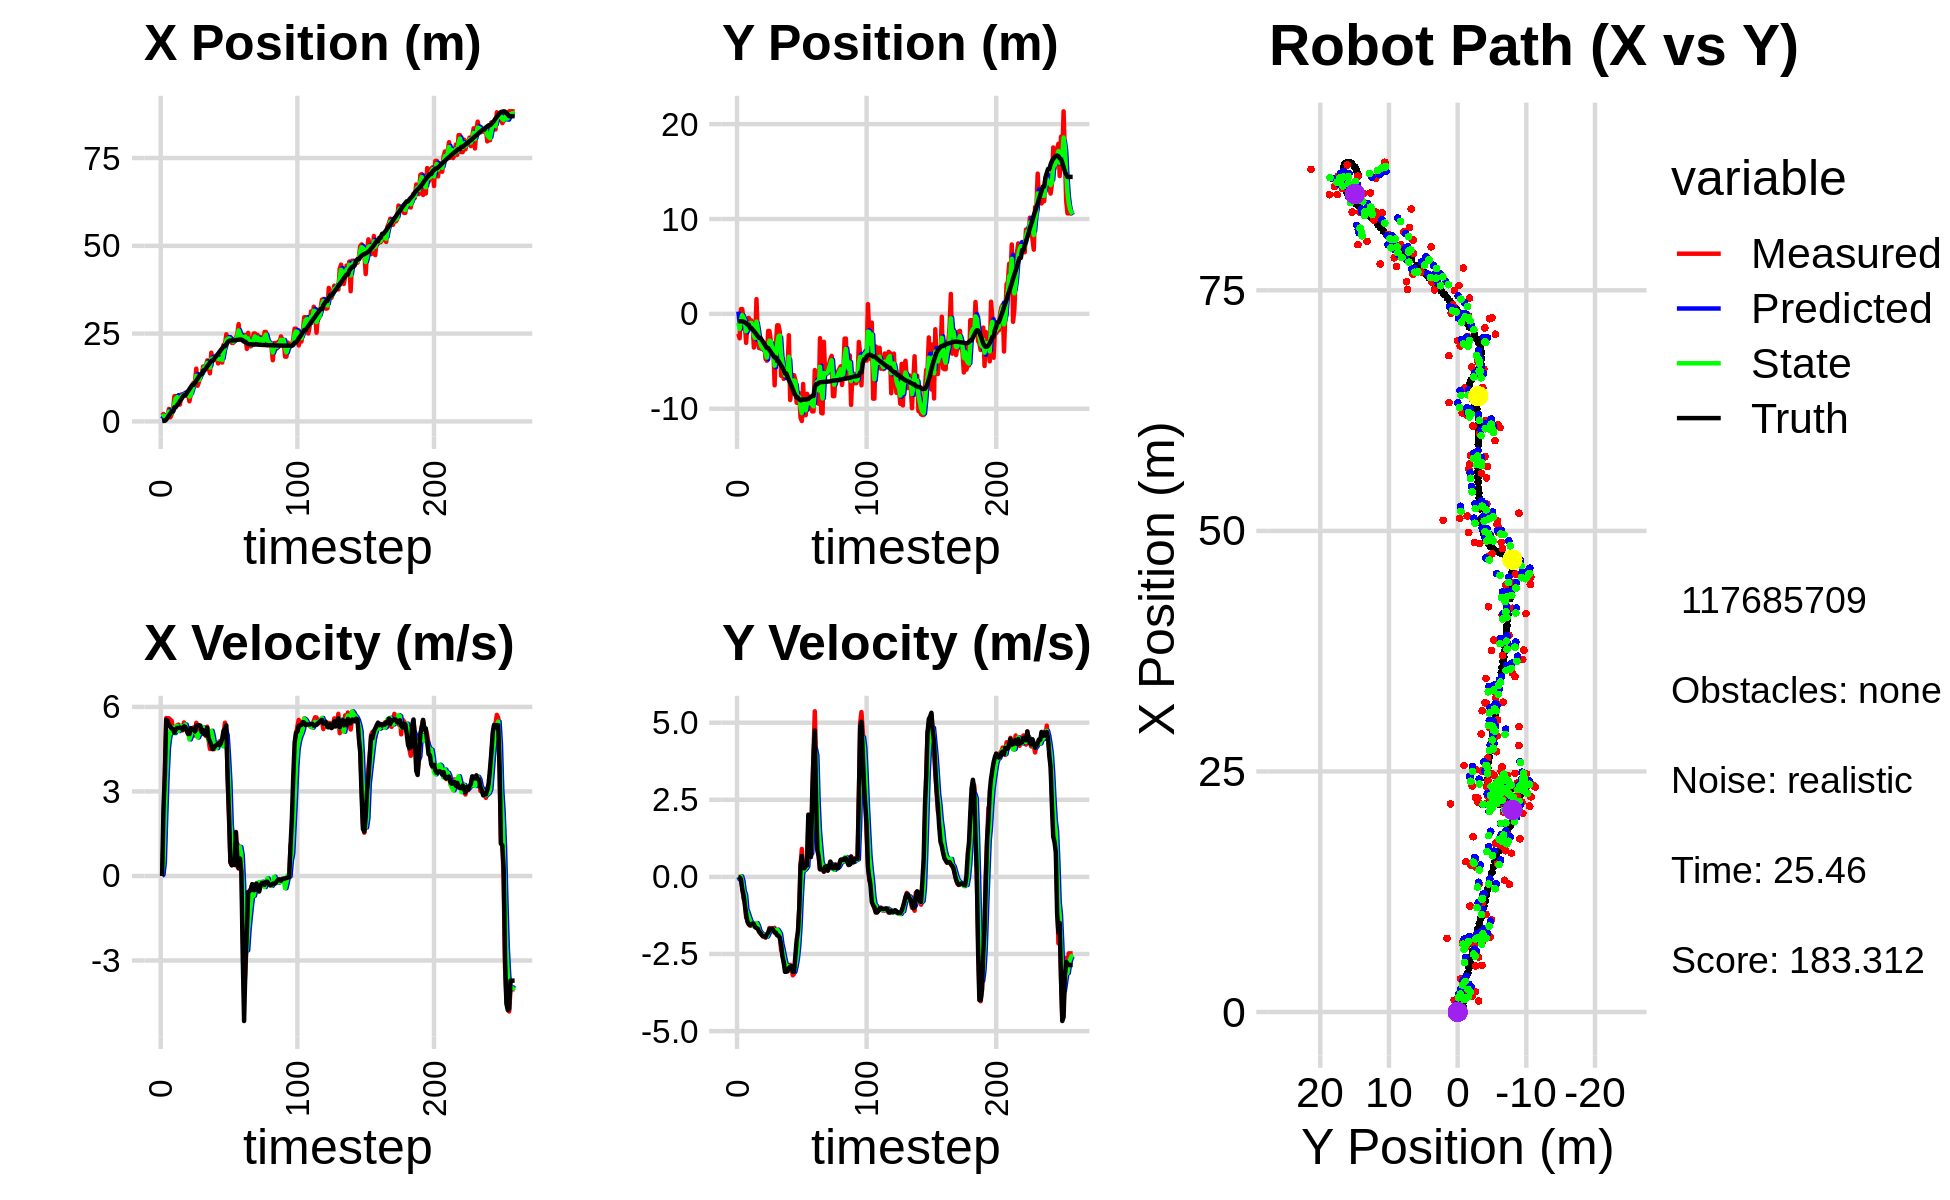

Source data for this figure (header and first rows):
2.033067710753821977e+00, 8.051669596814374774e-01, 0.000000000000000000e+00, -0.000000000000000000e+00, 0.000000000000000000e+00, 0.000000000000000000e+00, 0.000000000000000000e+00, 0.000000000000000000e+00, 7.259633269579803816e-01, 2.415870604687773149e-01, 0.000000000000000000e+00, 0.000000000000000000e+00, 1.040344313028523232e-01, -7.829447977813738246e-01, 0.000000000000000000e+00, 0.000000000000000000e+00, 0.000000000000000000e+00, 1.948990538949146867e-04
1.657712229108211366e+00, -2.094320654369253631e+00, 0.000000000000000000e+00, 0.000000000000000000e+00, 7.259633269579803816e-01, 2.415870604687773149e-01, 0.000000000000000000e+00, 0.000000000000000000e+00, 1.286197732288953510e+00, -9.502998259801531677e-01, 4.464447044744300486e-02, -8.188150392810569778e-02, 1.040344313028523232e-01, -7.829447977813738246e-01, 0.000000000000000000e+00, 0.000000000000000000e+00, 0.000000000000000000e+00, -6.271123857004567981e-05
2.112470038453043930e+00, -2.575666831264584289e+00, 1.214999924754207594e+00, -5.137677216811953156e-04, 1.290662179333697868e+00, -9.584879763729637903e-01, 4.464447044744300486e-02, -8.188150392810569778e-02, 1.584903007152189236e+00, -1.598150954219913267e+00, 4.744712740774399973e-01, -4.801315012295542806e-02, 1.651992872729609041e-01, -7.830349667530597246e-01, 2.399999999999999911e+00, -1.700000000000000122e-02, 1.200000047683715820e+00, 4.228540929034352303e-04
1.225021190688564410e+00, 5.038257540572531612e-01, 3.613567772607913398e+00, -5.589763484329352689e-02, 1.632350134559933164e+00, -1.602952269232208904e+00, 4.744712740774399973e-01, -4.801315012295542806e-02, 1.551760718902463809e+00, -6.061716304657653875e-01, 2.069336489814995961e+00, 1.824194984112252615e-02, 1.651992872729609041e-01, -7.830349667530597246e-01, 3.599000000000000199e+00, -7.399999999999999634e-02, 3.599999904632568359e+00, 1.546758785843849182e-02
1.225021190688564410e+00, 5.038257540572531612e-01, 5.604566226375701454e+00, -3.421400938590263840e-01, 1.758694367883963494e+00, -6.043474354816531502e-01, 2.069336489814995961e+00, 1.824194984112252615e-02, 1.489993898333919375e+00, -1.328890236109645517e-01, 3.482906462100038070e+00, -1.388421851662356432e-01, 4.968910295881746597e-01, -7.883229555431249258e-01, 5.546999999999999709e+00, -4.000000000000000222e-01, 5.560999870300292969e+00, 6.097100302577018738e-02
1.704705126336216736e+00, -6.211408761957625257e-01, 5.594497899479053515e+00, -7.070456593247517185e-01, 1.838284544543923094e+00, -1.467732421275881050e-01, 3.482906462100038070e+00, -1.388421851662356432e-01, 1.877515740376586528e+00, -3.908667895297224248e-01, 4.537802114361515926e+00, -4.647138023287509800e-01, 1.088668830847000724e+00, -8.229713971057120991e-01, 5.503000000000000114e+00, -5.799999999999999600e-01, 5.414000034332275391e+00, 1.257158219814300537e-01
3.566093214007139967e+00, -1.076562480567029079e+00, 5.596481972000786342e+00, -7.072964110257055070e-01, 2.331295951812738299e+00, -4.373381697625975395e-01, 4.537802114361515926e+00, -4.647138023287509800e-01, 2.799790572617480322e+00, -7.134586469220245419e-01, 4.931053024929289208e+00, -5.785551479889003978e-01, 1.715034492663371823e+00, -8.987143646599945468e-01, 5.339000000000000412e+00, -9.030000000000000249e-01, 5.414000034332275391e+00, 1.257158219814300537e-01
1.158826001119405813e+00, -3.054697038160142153e+00, 5.549502396258892745e+00, -1.322893526858035518e+00, 3.292895875110409154e+00, -7.713141617209146039e-01, 4.931053024929289208e+00, -5.785551479889003978e-01, 2.108748072988664291e+00, -1.832705529845277237e+00, 5.088451748785253415e+00, -1.051961914826147870e+00, 2.225990302790577857e+00, -9.908039583470779066e-01, 5.309999999999999609e+00, -1.219999999999999973e+00, 5.447999954223632812e+00, 2.340131849050521851e-01
1.996533043589938217e+00, -9.753110123012728172e-01, 5.507674668325091893e+00, -1.312922609363863957e+00, 2.617593247867189721e+00, -1.937901721327891957e+00, 5.088451748785253415e+00, -1.051961914826147870e+00, 2.357033045601205412e+00, -1.516420330405566785e+00, 5.281657091823329431e+00, -1.162443160372306439e+00, 2.837574012426381742e+00, -1.133690403533672342e+00, 5.230000000000000426e+00, -1.451000000000000068e+00, 5.427999973297119141e+00, 2.340131849050521851e-01
3.435874532814417126e+00, -4.175559741172295558e-01, 5.178555682933557058e+00, -1.469438304214485180e+00, 2.885198754783538266e+00, -1.632664646442797407e+00, 5.281657091823329431e+00, -1.162443160372306439e+00, 3.190355041195999775e+00, -1.099773802322905114e+00, 5.271516451578838414e+00, -1.294436362526140361e+00, 2.837574012426381742e+00, -1.133690403533672342e+00, 5.205000000000000071e+00, -1.538999999999999924e+00, 5.427999973297119141e+00, 2.764868140220642090e-01
7.181121595142543335e+00, -6.951398121952092612e-01, 5.096382567384181606e+00, -1.577691393743027026e+00, 3.717506686353883705e+00, -1.229217438575519239e+00, 5.271516451578838414e+00, -1.294436362526140361e+00, 5.148048887592695522e+00, -9.957634324294966088e-01, 5.070853706909627334e+00, -1.418810429471546897e+00, 4.025321968084255353e+00, -1.482133911236607648e+00, 5.083999999999999631e+00, -1.568999999999999950e+00, 5.320000171661376953e+00, 3.002140820026397705e-01
7.181121595142543335e+00, -6.951398121952092612e-01, 5.279492675454930506e+00, -1.580531497214492820e+00, 5.655134258283657900e+00, -1.137644475376651254e+00, 5.070853706909627334e+00, -1.418810429471546897e+00, 6.520684795952901958e+00, -9.454573540473789617e-01, 5.291091918631705582e+00, -1.493944705907778836e+00, 4.025321968084255353e+00, -1.482133911236607648e+00, 5.216000000000000192e+00, -1.530999999999999917e+00, 5.435999870300292969e+00, 2.908804118633270264e-01
6.758703477912698432e+00, -1.275962190620585357e+00, 5.352484015439169518e+00, -1.537749418043865779e+00, 7.049793987816072693e+00, -1.094851824638156890e+00, 5.291091918631705582e+00, -1.493944705907778836e+00, 6.926930373694273335e+00, -1.175416863924931388e+00, 5.328019407591286338e+00, -1.516046085046819814e+00, 4.622997291747386939e+00, -1.661620006861183496e+00, 5.254999999999999893e+00, -1.510000000000000009e+00, 5.467999935150146484e+00, 2.797617614269256592e-01
4.855893649276006308e+00, -3.551936315109578413e+00, 5.371445783878642466e+00, -1.569327361722556047e+00, 7.459732314453401791e+00, -1.327021472429613436e+00, 5.328019407591286338e+00, -1.516046085046819814e+00, 6.018410951528395003e+00, -2.319313297165269461e+00, 5.143050009415944146e+00, -1.603889241901681251e+00, 5.125858314367733648e+00, -1.806398199170069496e+00, 5.251000000000000334e+00, -1.532000000000000028e+00, 5.469999790191650391e+00, 2.842496931552886963e-01
4.790429897337946663e+00, -2.643683181966025586e+00, 5.260971837091764414e+00, -1.627643693566470207e+00, 6.532715952469989595e+00, -2.479702221355437608e+00, 5.143050009415944146e+00, -1.603889241901681251e+00, 5.793308002932463729e+00, -2.552687095201146672e+00, 5.264307997231086667e+00, -1.616778824390259883e+00, 5.729974753997030490e+00, -1.982400940642766507e+00, 5.269000000000000128e+00, -1.627000000000000002e+00, 5.513999938964843750e+00, 3.000406622886657715e-01
7.661054618420751083e+00, 1.552924587318655458e+00, 5.179769220545359154e+00, -1.602521162822052592e+00, 6.319738802655572307e+00, -2.714364977640172594e+00, 5.264307997231086667e+00, -1.616778824390259883e+00, 7.052956169045952350e+00, -8.164471641688160197e-01, 5.331483806123650915e+00, -1.498361404570581090e+00, 6.334598548721027456e+00, -2.167944954537832203e+00, 5.258000000000000007e+00, -1.661000000000000032e+00, 5.513999938964843750e+00, 3.000406622886657715e-01
6.985177643570053441e+00, -2.408480642093107971e+00, 5.167311652210801576e+00, -1.652125103737539957e+00, 7.586104549658317708e+00, -9.662833046258740843e-01, 5.331483806123650915e+00, -1.498361404570581090e+00, 7.331656909824377344e+00, -1.608596847729092616e+00, 5.289516359286350777e+00, -1.587605410702842557e+00, 6.933931358541832068e+00, -2.359239505245525059e+00, 5.195999999999999730e+00, -1.679000000000000048e+00, 5.460000038146972656e+00, 3.094545900821685791e-01
7.323193647181439836e+00, -3.609897420803657386e+00, 5.447201027437328591e+00, -1.781112392452784077e+00, 7.860608545753012599e+00, -1.767357388799376761e+00, 5.289516359286350777e+00, -1.587605410702842557e+00, 7.575483083657070793e+00, -2.590512103117097453e+00, 5.322776291827381101e+00, -1.737207210112198918e+00, 7.433340080270613548e+00, -2.521846698165501888e+00, 5.309000000000000163e+00, -1.768999999999999906e+00, 5.596000194549560547e+00, 3.160194754600524902e-01
7.323193647181439836e+00, -3.609897420803657386e+00, 5.363987469788115803e+00, -1.837536200767057926e+00, 8.107760712839809258e+00, -2.764232824128317390e+00, 5.322776291827381101e+00, -1.737207210112198918e+00, 7.768058178329566132e+00, -3.141589836692778803e+00, 5.374801482325231028e+00, -1.795074245570038141e+00, 7.433340080270613548e+00, -2.521846698165501888e+00, 5.293000000000000149e+00, -1.814999999999999947e+00, 5.596000194549560547e+00, 3.300395607948303223e-01
7.445131905633935787e+00, -3.695649967215120402e+00, 5.158853643992921789e+00, -1.877851582723842450e+00, 8.305538326562089679e+00, -3.321097261249782662e+00, 5.374801482325231028e+00, -1.795074245570038141e+00, 7.827772440374225482e+00, -3.489203313707926135e+00, 5.196045691927634103e+00, -1.848162040772018067e+00, 8.040937431601289376e+00, -2.727350876458957796e+00, 5.169999999999999929e+00, -1.883000000000000007e+00, 5.502999782562255859e+00, 3.490970730781555176e-01
7.822266168639854911e+00, -3.648661600175333142e+00, 5.044510809371001159e+00, -1.929692188245908824e+00, 8.347377009566988804e+00, -3.674019517785128031e+00, 5.196045691927634103e+00, -1.848162040772018067e+00, 8.120187366465836831e+00, -3.664464863938295736e+00, 5.157492590190897452e+00, -1.886274419230276056e+00, 8.632604606602761521e+00, -2.939968989482091732e+00, 5.040000000000000036e+00, -1.927000000000000046e+00, 5.335000038146972656e+00, 3.653585910797119141e-01
5.710914619400027092e+00, -3.045536757820546114e+00, 5.031434926545708564e+00, -1.924690230693253179e+00, 8.635936625484927021e+00, -3.853092305861323119e+00, 5.157492590190897452e+00, -1.886274419230276056e+00, 7.053109133291819433e+00, -3.495580652900069474e+00, 4.846295653007290483e+00, -1.886828093325138456e+00, 9.207418449046388176e+00, -3.156944439999876728e+00, 5.038000000000000256e+00, -1.933000000000000052e+00, 5.395999908447265625e+00, 3.653585910797119141e-01
7.799497373389786326e+00, -4.731139467310446989e+00, 5.216240461198967004e+00, -1.973262786673061209e+00, 7.537738698592548303e+00, -3.684263462232583386e+00, 4.846295653007290483e+00, -1.886828093325138456e+00, 7.649053294526108715e+00, -4.151440789876982507e+00, 4.986659260946198380e+00, -1.942316293514912307e+00, 9.797555931106412430e+00, -3.381672308939458915e+00, 5.250000000000000000e+00, -1.949000000000000066e+00, 5.599999904632568359e+00, 3.616538047790527344e-01
9.581733770803364081e+00, -4.933847235094785511e+00, 5.187470854687324717e+00, -1.898611067633311444e+00, 8.147719220620729175e+00, -4.345672419228473693e+00, 4.986659260946198380e+00, -1.942316293514912307e+00, 8.925629380167357851e+00, -4.605682393469429314e+00, 5.209343162487803269e+00, -1.933464684680720858e+00, 1.038529206093143387e+01, -3.597684547899123952e+00, 5.208000000000000185e+00, -1.856000000000000094e+00, 5.527999877929687500e+00, 3.508564531803131104e-01
1.101459476734483545e+01, -1.802345441568669493e+00, 5.272036791692261914e+00, -1.846354159819556973e+00, 9.446563696416138356e+00, -4.799028861937501667e+00, 5.209343162487803269e+00, -1.933464684680720858e+00, 1.014139804397008859e+01, -3.464764898752091149e+00, 5.160624714021306403e+00, -1.849000891710139038e+00, 1.038529206093143387e+01, -3.597684547899123952e+00, 5.222000000000000419e+00, -1.814999999999999947e+00, 5.527999877929687500e+00, 3.368676602840423584e-01
1.101459476734483545e+01, -1.802345441568669493e+00, 4.985030587706222427e+00, -1.656344395116083890e+00, 1.065746051537221994e+01, -3.649664987923105119e+00, 5.160624714021306403e+00, -1.849000891710139038e+00, 1.083965292452011120e+01, -2.826878201789654543e+00, 5.104822838389567963e+00, -1.705047790671497587e+00, 1.098165703567687679e+01, -3.807499097041698199e+00, 5.128000000000000114e+00, -1.691999999999999948e+00, 5.400000095367431641e+00, 3.207875192165374756e-01
1.501285005403218165e+01, -2.760533020512647262e+00, 5.435326406338463201e+00, -1.733277527127695228e+00, 1.135013520835906853e+01, -2.997382980856804213e+00, 5.104822838389567963e+00, -1.705047790671497587e+00, 1.298439567804659056e+01, -2.892731249806367533e+00, 5.064207567603999927e+00, -1.715056138792506069e+00, 1.157028580479469326e+01, -4.004154847310571697e+00, 5.336999999999999744e+00, -1.691999999999999948e+00, 5.598999977111816406e+00, 3.086967766284942627e-01
1.015582562268551214e+01, -4.123574899462999710e+00, 5.355086400352983667e+00, -1.671870552042280966e+00, 1.349081643480699100e+01, -3.064236863685618317e+00, 5.064207567603999927e+00, -1.715056138792506069e+00, 1.173661449452651873e+01, -3.533078987479772337e+00, 4.915862760805985054e+00, -1.717047931636335178e+00, 1.217130661770901590e+01, -4.196391271100428533e+00, 5.342999999999999972e+00, -1.673000000000000043e+00, 5.598999977111816406e+00, 3.026136755943298340e-01
1.126389087038379699e+01, -3.555919634023393172e+00, 5.089485452548413669e+00, -1.678100424926373346e+00, 1.222820077060711697e+01, -3.704783780643405855e+00, 4.915862760805985054e+00, -1.717047931636335178e+00, 1.179350006737440992e+01, -3.637635090677195038e+00, 5.034337897258788885e+00, -1.696073101366194269e+00, 1.278709221663334006e+01, -4.389312432220037863e+00, 5.352999999999999758e+00, -1.733999999999999986e+00, 5.626999855041503906e+00, 3.184942007064819336e-01
1.327551990002358018e+01, -7.527867720439659571e+00, 5.009709874154806286e+00, -1.651796895178778035e+00, 1.229693385710028863e+01, -3.807242400813814598e+00, 5.034337897258788885e+00, -1.696073101366194269e+00, 1.281169032689073006e+01, -5.455735108822461932e+00, 5.108525046733932484e+00, -1.757644887610327222e+00, 1.340178490453770443e+01, -4.592806265979353597e+00, 5.336999999999999744e+00, -1.804999999999999938e+00, 5.414999961853027344e+00, 3.184942007064819336e-01
1.327393335833165899e+01, -3.113805578019437359e+00, 5.240006568782288099e+00, -1.837971670770874422e+00, 1.332254283156412278e+01, -5.631499597583494499e+00, 5.108525046733932484e+00, -1.757644887610327222e+00, 1.330013537151456227e+01, -4.513641569043061352e+00, 5.164961308143107388e+00, -1.757221112583222222e+00, 1.340178490453770443e+01, -4.592806265979353597e+00, 5.104000000000000092e+00, -1.810000000000000053e+00, 5.414999961853027344e+00, 3.373495042324066162e-01
1.562094999120094840e+01, -1.202731297412785505e+00, 5.047010795927478810e+00, -1.816638749973295663e+00, 1.381663150232887283e+01, -4.689363680301383397e+00, 5.164961308143107388e+00, -1.757221112583222222e+00, 1.475802942091731040e+01, -3.144945705134287728e+00, 5.266728276679093490e+00, -1.709892743592989595e+00, 1.448876763132245493e+01, -4.980160877972008571e+00, 5.177999999999999936e+00, -1.899000000000000021e+00, 5.515999794006347656e+00, 3.455055654048919678e-01
1.562094999120094840e+01, -1.202731297412785505e+00, 5.102796008881986367e+00, -1.908448687536235422e+00, 1.528470224858521931e+01, -3.315934979493586621e+00, 5.266728276679093490e+00, -1.709892743592989595e+00, 1.543818654598349482e+01, -2.380881092042918645e+00, 5.182694855493187092e+00, -1.772399011174831562e+00, 1.448876763132245493e+01, -4.980160877972008571e+00, 5.028999999999999915e+00, -1.907000000000000028e+00, 5.377999782562255859e+00, 3.578941822052001953e-01
1.523921110474737084e+01, -1.921093151858971781e+00, 4.968205386339663576e+00, -1.954957452839449772e+00, 1.595645603153281300e+01, -2.558120993160401646e+00, 5.182694855493187092e+00, -1.772399011174831562e+00, 1.557367574068407556e+01, -2.279003021319546018e+00, 5.012305865144129235e+00, -1.852354929909550085e+00, 1.508176041370953691e+01, -5.202191994461133007e+00, 5.003000000000000114e+00, -1.971000000000000085e+00, 5.377999782562255859e+00, 3.748849332332611084e-01
1.736925614626714420e+01, -6.524724409868555952e+00, 5.297082679704550046e+00, -2.362396515595658553e+00, 1.607490632719848733e+01, -2.464238514310501227e+00, 5.012305865144129235e+00, -1.852354929909550085e+00, 1.666867835743506987e+01, -4.282929608119367515e+00, 5.064616296983110999e+00, -2.165863593775392726e+00, 1.566670418557013811e+01, -5.435658142704141049e+00, 5.256000000000000227e+00, -2.197999999999999954e+00, 5.697000026702880859e+00, 4.195064306259155273e-01
1.539450693922774249e+01, -5.799049616435452137e+00, 4.855254317653715290e+00, -2.477883943977897907e+00, 1.717513998713338097e+01, -4.499515967496907187e+00, 5.064616296983110999e+00, -2.165863593775392726e+00, 1.624237817979652831e+01, -5.081086045335562851e+00, 4.801175009889317558e+00, -2.354390702661309120e+00, 1.615597534943629299e+01, -5.653989480616572472e+00, 4.878000000000000114e+00, -2.569999999999999840e+00, 5.513999938964843750e+00, 4.718940854072570801e-01
1.368996573263533811e+01, -6.851443336838899612e+00, 4.507641222102030554e+00, -2.760971610393119224e+00, 1.672249568078546034e+01, -5.316525115601693940e+00, 4.801175009889317558e+00, -2.354390702661309120e+00, 1.532282033603583393e+01, -6.009272105033653943e+00, 4.832687083939221750e+00, -2.577727519732194494e+00, 1.671398735783376921e+01, -5.943709538720871599e+00, 4.774000000000000021e+00, -2.758999999999999897e+00, 5.513999938964843750e+00, 5.495666861534118652e-01
1.957698059828101833e+01, -6.726147488820139131e+00, 4.792460126935319309e+00, -2.935425803085336849e+00, 1.580608904442975593e+01, -6.267044857006873748e+00, 4.832687083939221750e+00, -2.577727519732194494e+00, 1.775393571870085552e+01, -6.476917814893727865e+00, 5.151710068320372926e+00, -2.770813139947570836e+00, 1.725631142399260654e+01, -6.278707192640474943e+00, 4.636999999999999567e+00, -3.077999999999999847e+00, 5.565999984741210938e+00, 5.495666861534118652e-01
1.754749604341889935e+01, -5.496237205064693043e+00, 4.514708639910064214e+00, -3.068890370237833398e+00, 1.826910672553289317e+01, -6.753999128888485082e+00, 5.151710068320372926e+00, -2.770813139947570836e+00, 1.793199139287165167e+01, -6.201943506639733705e+00, 4.926544496790330463e+00, -2.895279838796003258e+00, 1.725631142399260654e+01, -6.278707192640474943e+00, 4.500000000000000000e+00, -3.073999999999999844e+00, 5.449999809265136719e+00, 5.970082879066467285e-01
1.754749604341889935e+01, -5.496237205064693043e+00, 4.504078535477786360e+00, -3.052500185127288823e+00, 1.842464584255068516e+01, -6.491471490519334253e+00, 4.926544496790330463e+00, -2.895279838796003258e+00, 1.795845309457141070e+01, -6.053089831482115102e+00, 4.637760482764011094e+00, -2.954445241385913246e+00, 1.777611924004589383e+01, -6.631210968467214251e+00, 4.552999999999999936e+00, -3.061999999999999833e+00, 5.486999988555908203e+00, 5.956153273582458496e-01
1.821591983767191536e+01, -2.251289056024886381e+00, 4.557386123968560909e+00, -2.966829606829009869e+00, 1.842222914284781154e+01, -6.348534355620706116e+00, 4.637760482764011094e+00, -2.954445241385913246e+00, 1.832556209148722814e+01, -4.526681240421829067e+00, 4.615152745943041701e+00, -2.890842592763035235e+00, 1.829882050338434851e+01, -6.983327077629073010e+00, 4.623000000000000220e+00, -2.960999999999999854e+00, 5.489999771118164062e+00, 5.770734548568725586e-01
1.800031621022484529e+01, -9.076358244920037066e+00, 4.601891629564257791e+00, -2.850116416234254046e+00, 1.878707736608153311e+01, -4.815765499698132501e+00, 4.615152745943041701e+00, -2.890842592763035235e+00, 1.838361689855399561e+01, -6.703907378735186384e+00, 4.537557281527677233e+00, -2.959768989647868942e+00, 1.874023056824290379e+01, -7.268391297675976581e+00, 4.655999999999999694e+00, -2.910000000000000142e+00, 5.489999771118164062e+00, 5.545158386230468750e-01
1.650721264680434075e+01, -7.836666242033136776e+00, 4.693557922762243706e+00, -2.926170969852976533e+00, 1.883737262670676316e+01, -6.999884277699973012e+00, 4.537557281527677233e+00, -2.959768989647868942e+00, 1.774543369855780384e+01, -7.371175121900980010e+00, 4.718679459687351141e+00, -2.957695807723245807e+00, 1.927802468095813637e+01, -7.600433038243234130e+00, 4.706999999999999851e+00, -2.898000000000000131e+00, 5.526999950408935547e+00, 5.574796795845031738e-01
1.727239585699991764e+01, -6.468830154908106422e+00, 4.778305312466397226e+00, -3.191286917964114345e+00, 1.821730164452653966e+01, -7.666944702673304413e+00, 4.718679459687351141e+00, -2.957695807723245807e+00, 1.773736539568799486e+01, -7.139971476979444454e+00, 4.662931885373901686e+00, -3.051578119141251211e+00, 1.981748581676765042e+01, -7.939999268923227049e+00, 4.639999999999999680e+00, -3.077999999999999847e+00, 5.567999839782714844e+00, 5.888352394104003906e-01
1.727239585699991764e+01, -6.468830154908106422e+00, 4.706788760745216571e+00, -3.143523156337106883e+00, 1.820365858422538352e+01, -7.445129288893570063e+00, 4.662931885373901686e+00, -3.051578119141251211e+00, 1.776491216787323424e+01, -7.013242147117481728e+00, 4.727638714524219132e+00, -3.079770146736364733e+00, 2.035577393302399685e+01, -8.294017957492533455e+00, 4.705000000000000071e+00, -3.077999999999999847e+00, 5.623000144958496094e+00, 5.888352394104003906e-01
1.676009178906558716e+01, -6.980986879595016958e+00, 4.789795067260927297e+00, -2.731676873377812953e+00, 1.823767603932565606e+01, -7.321219161791118424e+00, 4.727638714524219132e+00, -3.079770146736364733e+00, 1.748941636369592700e+01, -7.163986771478464632e+00, 4.625010716372840669e+00, -2.895927658854644537e+00, 2.081612206237126017e+01, -8.556243108523851504e+00, 4.883000000000000007e+00, -2.560000000000000053e+00, 5.513000011444091797e+00, 5.183038711547851562e-01
2.180391261719736207e+01, -9.370840714411192707e+00, 5.036306330903059347e+00, -2.317661793899824740e+00, 1.795191743533321116e+01, -7.453579537363928864e+00, 4.625010716372840669e+00, -2.895927658854644537e+00, 1.978142750220475321e+01, -8.292106043247400748e+00, 4.601321159180788989e+00, -2.644904600559514041e+00, 2.139729882073879708e+01, -8.817407773532854875e+00, 5.160000000000000142e+00, -2.056000000000000050e+00, 5.553999900817871094e+00, 4.312961995601654053e-01
2.180391261719736207e+01, -9.370840714411192707e+00, 5.440282875983878164e+00, -1.843056631582687288e+00, 2.024155961812283167e+01, -8.556596503303351753e+00, 4.601321159180788989e+00, -2.644904600559514041e+00, 2.105616699109996048e+01, -8.902860212150667252e+00, 5.158998575160227418e+00, -2.254976476568269383e+00, 2.139729882073879708e+01, -8.817407773532854875e+00, 5.225999999999999979e+00, -1.768999999999999906e+00, 5.517000198364257812e+00, 3.266441226005554199e-01
2.480838967114994276e+01, -8.365693257686775297e+00, 5.169752941497841370e+00, -1.007445092024150446e+00, 2.157206684861598234e+01, -9.128357859807493924e+00, 5.158998575160227418e+00, -2.254976476568269383e+00, 2.311367603877308596e+01, -8.759497374083073495e+00, 5.002440385527863853e+00, -1.626120211959992679e+00, 2.199791622943313740e+01, -9.014464543512904271e+00, 5.347000000000000419e+00, -1.040000000000000036e+00, 5.447000026702880859e+00, 1.924608945846557617e-01
2.358280778694672719e+01, -1.095188395742971466e+01, 3.478378502970630670e+00, 3.793211004961062338e-01, 2.361392007732587217e+01, -8.922109395279072430e+00, 5.002440385527863853e+00, -1.626120211959992679e+00, 2.355513966033068485e+01, -9.784890504687249191e+00, 4.242940481360713001e+00, -6.519691391102144795e-01, 2.258926869183310870e+01, -9.118494198530537886e+00, 3.427000000000000046e+00, 3.729999999999999982e-01, 3.447000026702880859e+00, -1.086219027638435364e-01
2.338574404308975474e+01, -1.129386059995245795e+01, 2.002050173099669372e+00, 9.071928698786583256e-01, 2.397943370846675748e+01, -9.850087418598270972e+00, 4.242940481360713001e+00, -6.519691391102144795e-01, 2.366741440042025246e+01, -1.045493178469805429e+01, 3.351648237324141189e+00, 9.233849618670264547e-02, 2.294610691823754678e+01, -9.076752828149745156e+00, 2.141999999999999904e+00, 6.780000000000000471e-01, 2.246999979019165039e+00, -4.254553914070129395e-01
2.286605825299957928e+01, -7.390375182595826153e+00, 4.753360518215984931e-01, 3.109335282089218944e-01, 2.400257922415266520e+01, -1.044569793507938371e+01, 3.351648237324141189e+00, 9.233849618670264547e-02, 2.335549826940519225e+01, -9.086465430790504172e+00, 1.821626164029582773e+00, 2.646564070396544843e-01, 2.302569866977298929e+01, -9.040360616425418883e+00, 4.889999999999999902e-01, 2.959999999999999853e-01, 5.720000267028808594e-01, -5.792759656906127930e-01
2.235471255338549668e+01, -1.067919378112908646e+01, 3.824446524011396731e-01, 2.501700947361590321e-01, 2.353766088580815108e+01, -9.059999790086537885e+00, 1.821626164029582773e+00, 2.646564070396544843e-01, 2.294877439651758166e+01, -9.780064942146767137e+00, 1.288049102192197370e+00, 2.283005920551126056e-01, 2.305259228548969475e+01, -9.022768185623840864e+00, 3.790000000000000036e-01, 2.770000000000000240e-01, 4.690000116825103760e-01, -5.792759656906127930e-01
2.235471255338549668e+01, -1.067919378112908646e+01, 4.687205339605138854e-01, 3.616145324471541911e-01, 2.307757930673680136e+01, -9.757234882941256515e+00, 1.288049102192197370e+00, 2.283005920551126056e-01, 2.269590788902218037e+01, -1.016364983991745952e+01, 8.166128271459388577e-01, 2.771023476905634109e-01, 2.305259228548969475e+01, -9.022768185623840864e+00, 4.490000000000000102e-01, 3.569999999999999840e-01, 5.730000138282775879e-01, -6.571152210235595703e-01
2.344414821999562548e+01, -8.428294585141838269e+00, 3.871880025602225661e-01, 3.560357773480001820e-01, 2.277756917173677564e+01, -1.013593960514840298e+01, 8.166128271459388577e-01, 2.771023476905634109e-01, 2.309319095833643587e+01, -9.375120236061835755e+00, 6.075919656394916935e-01, 3.471744649040215958e-01, 2.308280278043608291e+01, -8.998976873207940486e+00, 3.960000000000000187e-01, 3.739999999999999991e-01, 5.450000166893005371e-01, -7.435076832771301270e-01
2.381569952499704712e+01, -8.708980576950862584e+00, 1.563678891531730120e+00, 1.856135109946629891e+00, 2.315395015490038588e+01, -9.340402789571433217e+00, 6.075919656394916935e-01, 3.471744649040215958e-01, 2.350594372230231954e+01, -9.031373198763471777e+00, 1.141000703340509848e+00, 1.121086059289885917e+00, 2.311565304551444555e+01, -8.968040631570179499e+00, 1.548999999999999932e+00, 2.020000000000000018e+00, 2.545000076293945312e+00, -8.707087635993957520e-01
2.474252439273887916e+01, -1.002865724432248662e+01, 3.439295081775421981e-01, 6.484354503761964317e-01, 2.362004379263636977e+01, -8.919264592834483807e+00, 1.141000703340509848e+00, 1.121086059289885917e+00, 2.415188126293733362e+01, -9.423260735636374008e+00, 7.589521955024129962e-01, 8.665396195355588027e-01, 2.322564984140381483e+01, -8.832356618204357801e+00, 6.650000000000000355e-01, 1.169000000000000039e+00, 1.345000028610229492e+00, -1.083126306533813477e+00
2.769978524025610156e+01, -8.918024660886569421e+00, 2.623894230817615525e-01, 6.370814744682313790e-01, 2.422777648248757387e+01, -9.336606773682818883e+00, 7.589521955024129962e-01, 8.665396195355588027e-01, 2.593355703550144398e+01, -9.155345788851784405e+00, 8.218382996069467650e-01, 7.592150136917528158e-01, 2.327015782192626148e+01, -8.752165005441542078e+00, 2.810000000000000275e-01, 6.520000000000000240e-01, 7.099999785423278809e-01, -1.180106401443481445e+00
2.356204021749167765e+01, -1.027998165885106907e+01, 1.039656196097913821e+00, 2.524285066718189086e+00, 2.601574086546213849e+01, -9.079424287482609657e+00, 8.218382996069467650e-01, 7.592150136917528158e-01, 2.482253781305736595e+01, -9.572300510454583744e+00, 1.027986657667591341e+00, 1.612998272281732426e+00, 2.330707550769427527e+01, -8.653964208113263723e+00, 6.189999999999999947e-01, 2.638999999999999790e+00, 2.710000038146972656e+00, -1.395925760269165039e+00
2.356204021749167765e+01, -1.027998165885106907e+01, 7.115810059411932231e-01, 4.027623830517528702e+00, 2.492533647882412495e+01, -9.411000683226410146e+00, 1.027986657667591341e+00, 1.612998272281732426e+00, 2.424715656160987010e+01, -9.749472308981534496e+00, 7.504940170297380586e-01, 2.811727334711181747e+00, 2.330707550769427527e+01, -8.653964208113263723e+00, 1.509999999999999953e-01, 3.907000000000000028e+00, 3.910000085830688477e+00, -1.395925760269165039e+00
2.295155463352582714e+01, -5.918188975106252414e+00, -1.827608323629843934e+00, 5.369490761372837540e+00, 2.432220596331284312e+01, -9.468299575510416233e+00, 7.504940170297380586e-01, 2.811727334711181747e+00, 2.360044392371653288e+01, -7.832295098427266566e+00, -2.486976467740040775e-01, 4.147366311617787460e+00, 2.311699391136797743e+01, -7.733970807251785651e+00, -2.831999999999999851e+00, 4.745000000000000107e+00, 5.526000022888183594e+00, -1.898865580558776855e+00
... 199 more rows
